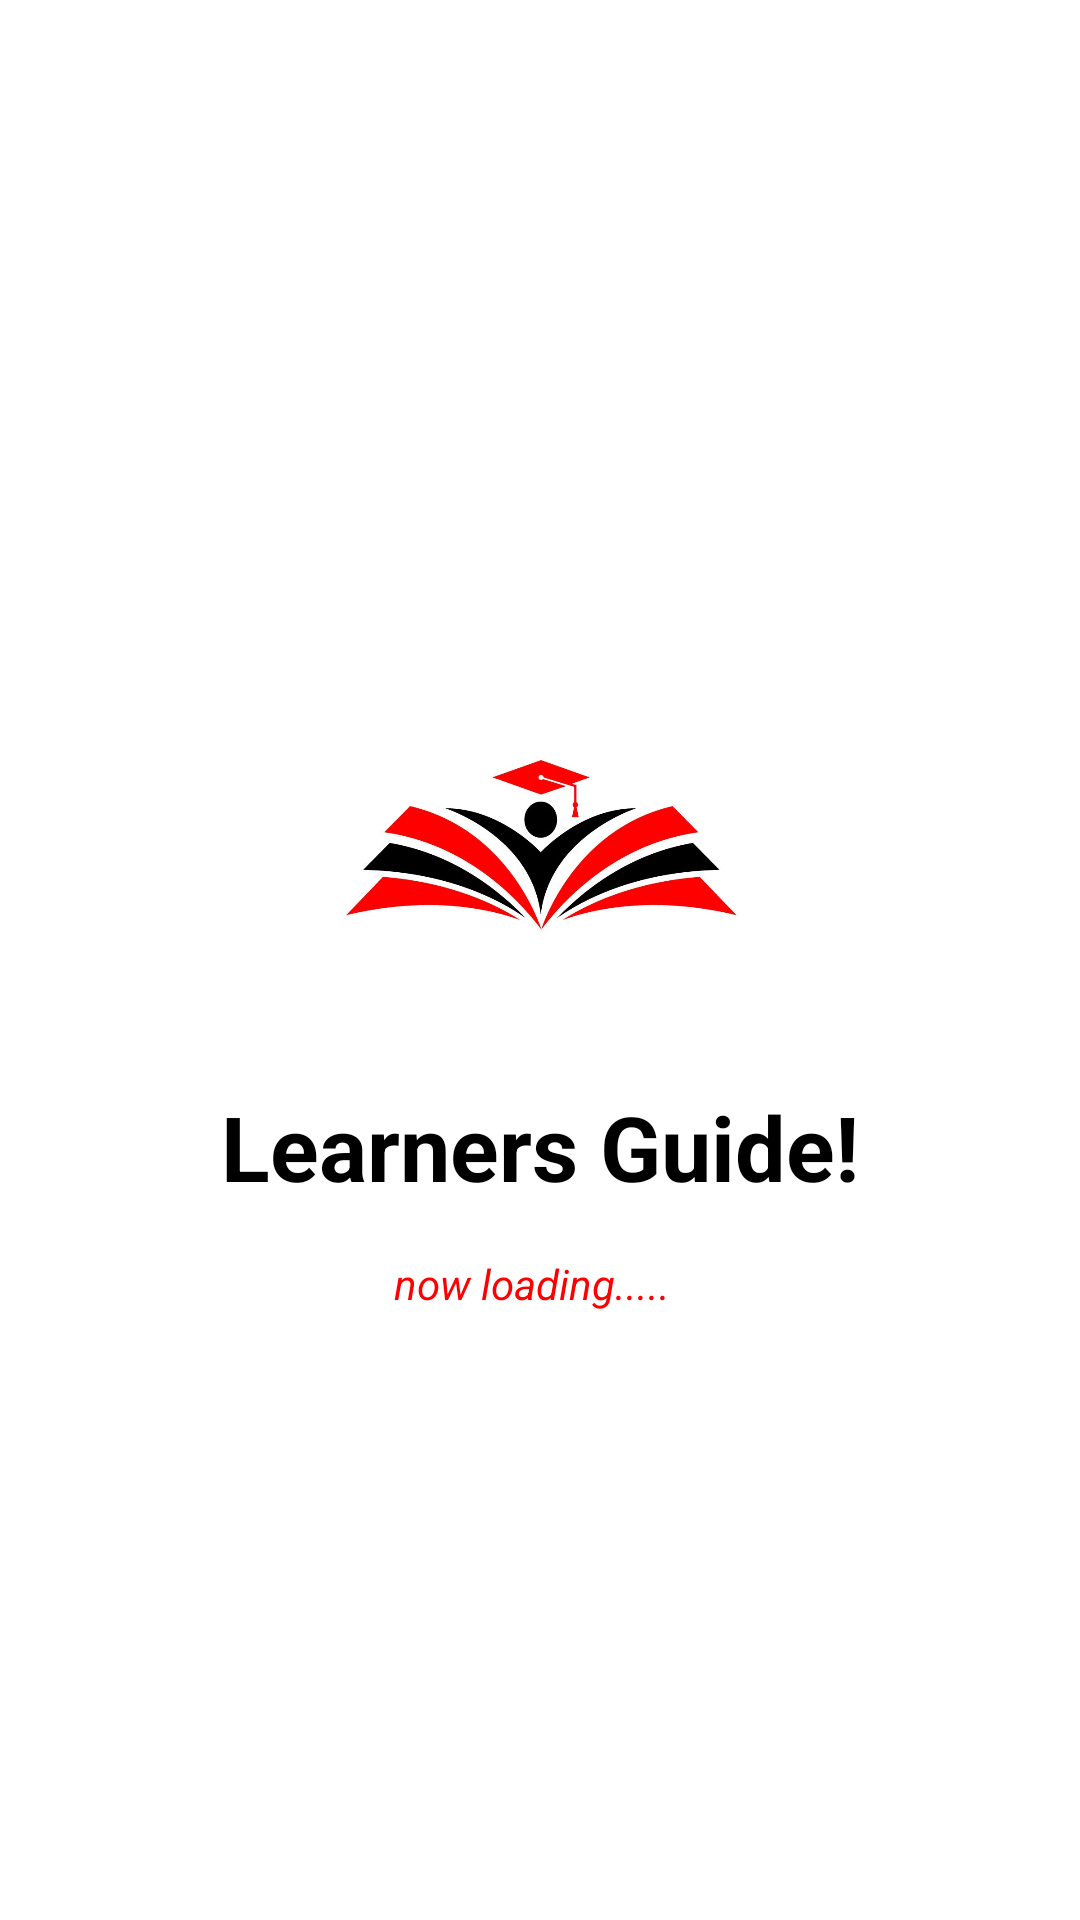

Produce the Android XML layout that renders to this screen, including the resource entries it uses.
<!-- AndroidManifest.xml: application theme Theme.LearnersGuide -->
<!-- res/layout/activity_main.xml -->
<?xml version="1.0" encoding="utf-8"?>
<androidx.constraintlayout.widget.ConstraintLayout xmlns:android="http://schemas.android.com/apk/res/android"
    xmlns:app="http://schemas.android.com/apk/res-auto"
    xmlns:tools="http://schemas.android.com/tools"
    android:layout_width="match_parent"
    android:layout_height="match_parent"
    android:background="@color/white"
    tools:context=".ui.SplashActivity">

    <androidx.appcompat.widget.AppCompatImageView
        android:id="@+id/appCompatImageView"
        android:layout_width="150dp"
        android:layout_height="150dp"
        android:layout_marginTop="212dp"
        android:scaleType="centerCrop"
        android:src="@drawable/logo"
        app:layout_constraintEnd_toEndOf="parent"
        app:layout_constraintHorizontal_bias="0.498"
        app:layout_constraintStart_toStartOf="parent"
        app:layout_constraintTop_toTopOf="parent" />

    <TextView
        android:id="@+id/textView2"
        android:layout_width="wrap_content"
        android:layout_height="wrap_content"
        android:text="@string/learners_guide"
        android:textColor="@color/black"
        android:textSize="30sp"
        android:textStyle="bold"
        app:layout_constraintBottom_toBottomOf="parent"
        app:layout_constraintLeft_toLeftOf="parent"
        app:layout_constraintRight_toRightOf="parent"
        app:layout_constraintTop_toBottomOf="@+id/appCompatImageView"
        app:layout_constraintVertical_bias="0.0" />

    <TextView
        android:layout_width="wrap_content"
        android:layout_height="wrap_content"
        android:layout_marginTop="16dp"
        android:text="@string/now_loading"
        android:textColor="@color/red"
        android:textStyle="italic"
        app:layout_constraintEnd_toEndOf="parent"
        app:layout_constraintHorizontal_bias="0.49"
        app:layout_constraintStart_toStartOf="parent"
        app:layout_constraintTop_toBottomOf="@+id/textView2" />

</androidx.constraintlayout.widget.ConstraintLayout>
<!-- resources referenced by this layout -->
<resources>
  <color name="black">#FF000000</color>
  <color name="red">#FF0000</color>
  <color name="white">#FFFFFFFF</color>
  <!-- drawable logo: jpg bitmap (drawable, 53806 bytes) -->
  <string name="learners_guide">Learners Guide!</string>
  <string name="now_loading">now loading.....</string>
  <style name="Theme.LearnersGuide" parent="Theme.MaterialComponents.DayNight.DarkActionBar">
          
          <item name="colorPrimary">@color/red</item>
          <item name="colorPrimaryVariant">@color/red</item>
          <item name="colorOnPrimary">@color/white</item>
          
          <item name="colorSecondary">@color/teal_200</item>
          <item name="colorSecondaryVariant">@color/teal_700</item>
          <item name="colorOnSecondary">@color/black</item>
          
          <item name="android:statusBarColor" tools:targetApi="l">?attr/colorPrimaryVariant</item>
          
      </style>
  <color name="teal_200">#FF03DAC5</color>
  <color name="teal_700">#FF018786</color>
</resources>
